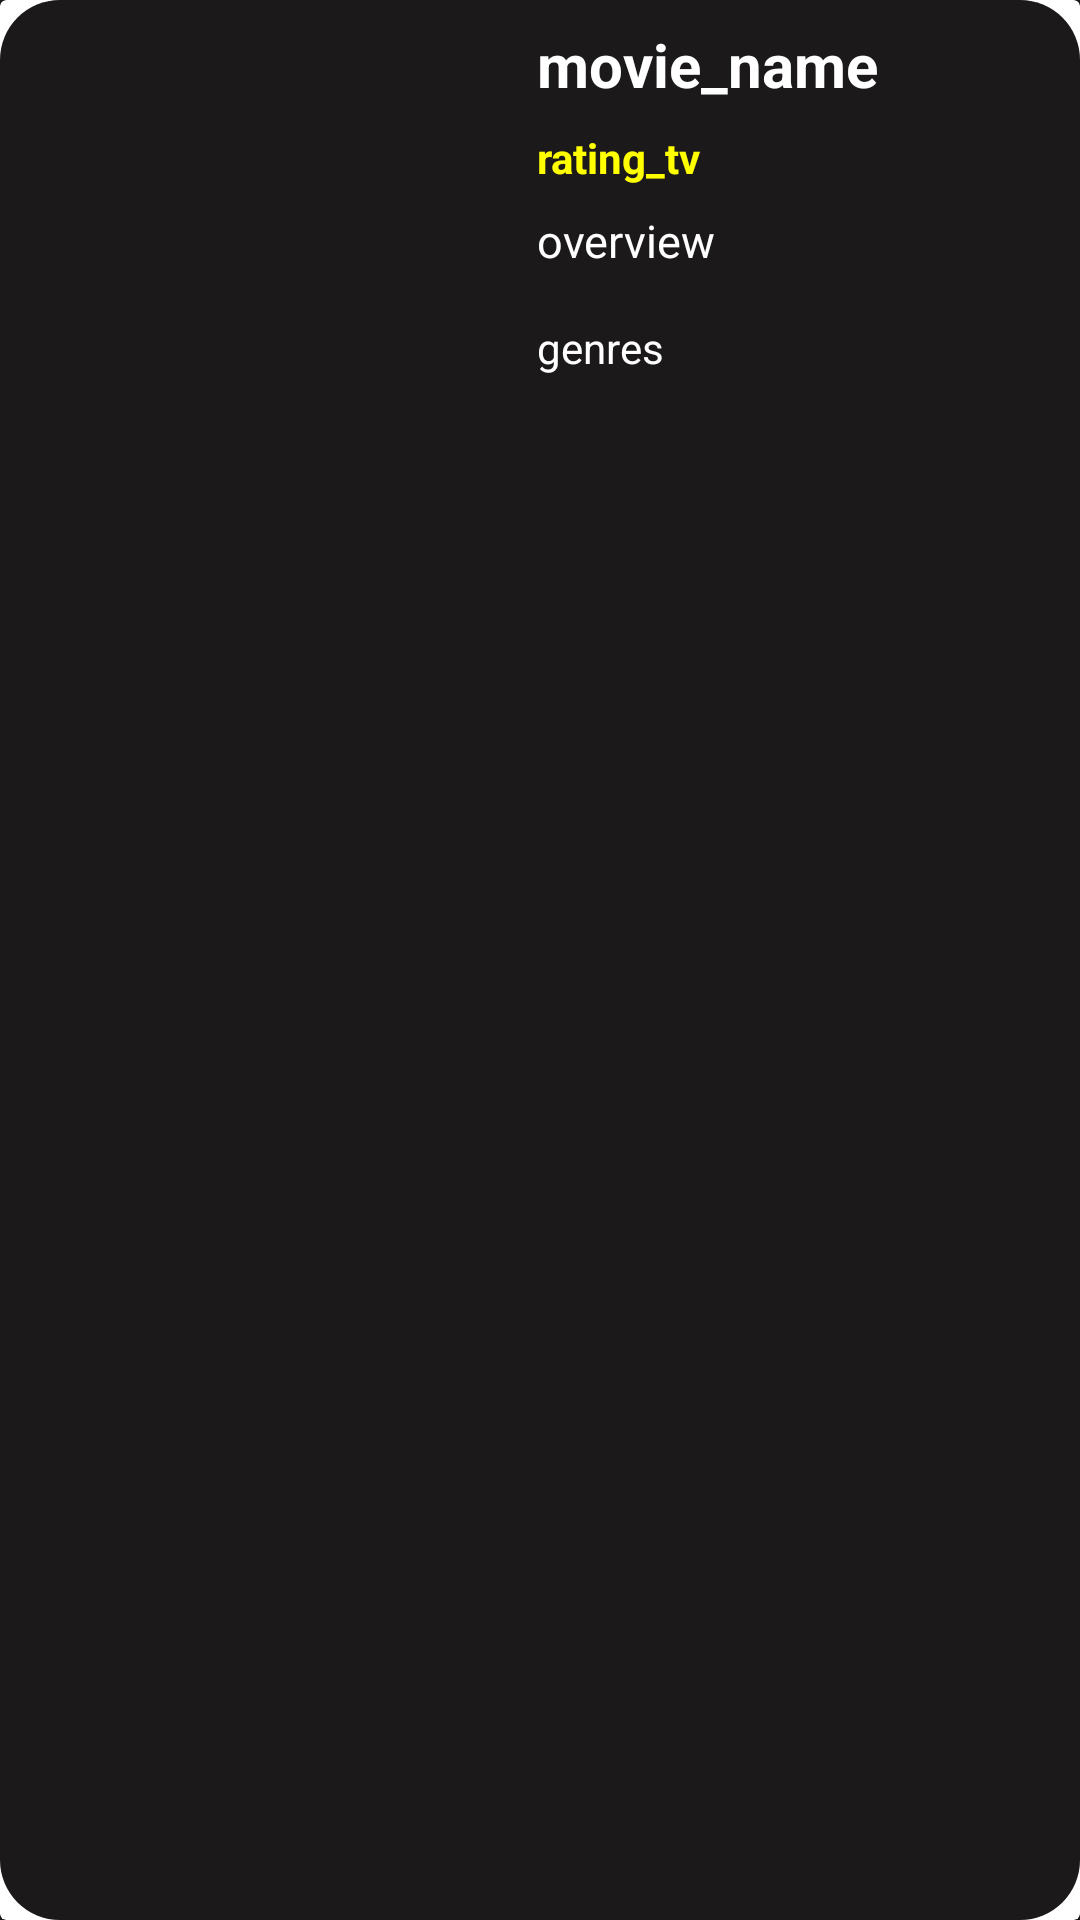

The Android layout XML behind this screen, and the referenced resources:
<!-- AndroidManifest.xml: application theme Theme.MovieRec -->
<!-- res/layout/item.xml -->
<?xml version="1.0" encoding="utf-8"?>
<androidx.constraintlayout.widget.ConstraintLayout xmlns:android="http://schemas.android.com/apk/res/android"
    xmlns:tools="http://schemas.android.com/tools"
    android:layout_width="match_parent"
    xmlns:app="http://schemas.android.com/apk/res-auto"
    android:layout_margin="6dp"
    android:id="@+id/main_layout"
    android:layout_height="wrap_content"
    android:background="#1B1919">

    <androidx.cardview.widget.CardView
        android:layout_width="match_parent"
        android:layout_height="match_parent"
        app:layout_constraintEnd_toEndOf="parent"

        app:layout_constraintHorizontal_bias="0.5"
        app:layout_constraintStart_toStartOf="parent"
        app:layout_constraintTop_toTopOf="parent">

        <androidx.constraintlayout.widget.ConstraintLayout
            android:layout_width="match_parent"
            android:layout_height="match_parent"
            android:background="@drawable/item_background">

            <ImageView
                android:id="@+id/imageview"
                android:layout_width="163dp"
                android:layout_height="148dp"
                android:scaleType="centerCrop"
                app:layout_constraintStart_toStartOf="parent"
                app:layout_constraintTop_toTopOf="parent" />

            <TextView
                android:id="@+id/title_tv"
                android:layout_width="180dp"
                android:layout_height="wrap_content"
                android:layout_marginStart="16dp"
                android:layout_marginTop="8dp"
                android:text="movie_name"
                android:textColor="@color/white"
                android:textSize="20sp"
                android:textStyle="bold"
                app:layout_constraintStart_toEndOf="@+id/imageview"
                app:layout_constraintTop_toTopOf="parent" />

            <TextView
                android:id="@+id/rating"
                android:layout_width="180dp"
                android:layout_height="wrap_content"
                android:layout_marginStart="16dp"
                android:layout_marginTop="8dp"
                android:text="rating_tv"
                android:textColor="#FFFF00"
                android:textSize="14sp"
                android:textStyle="bold"
                app:layout_constraintEnd_toEndOf="parent"
                app:layout_constraintHorizontal_bias="0.0"
                app:layout_constraintStart_toEndOf="@+id/imageview"
                app:layout_constraintTop_toBottomOf="@+id/title_tv" />

            <TextView
                android:id="@+id/overview_tv"
                android:layout_width="200dp"
                android:layout_height="wrap_content"
                android:layout_marginStart="16dp"
                android:layout_marginTop="8dp"
                android:inputType="textMultiLine"
                android:maxLines="3"
                android:text="overview"
                android:textColor="@color/white"
                android:textSize="15sp"
                app:layout_constraintStart_toEndOf="@+id/imageview"
                app:layout_constraintTop_toBottomOf="@+id/rating" />

            <TextView
                android:id="@+id/Genres"
                android:layout_width="77dp"
                android:layout_height="26dp"
                android:text="genres"
                android:textColor="@color/white"
                app:layout_constraintBottom_toBottomOf="@+id/imageview"
                app:layout_constraintStart_toStartOf="@+id/overview_tv"
                app:layout_constraintTop_toBottomOf="@+id/overview_tv" />
        </androidx.constraintlayout.widget.ConstraintLayout>

    </androidx.cardview.widget.CardView>

</androidx.constraintlayout.widget.ConstraintLayout>
<!-- resources referenced by this layout -->
<resources>
  <!-- drawable item_background (drawable) -->
  <?xml version="1.0" encoding="utf-8"?>
  <shape xmlns:android="http://schemas.android.com/apk/res/android">
  
      <solid android:color="#1B1919"/>
      <corners android:radius="20dp"/>
  
  </shape>
  <style name="Theme.MovieRec" parent="Theme.MaterialComponents.DayNight.NoActionBar">
          
          <item name="colorPrimary">#B30000</item>
          <item name="colorPrimaryVariant">#000004</item>
          <item name="colorOnPrimary">@color/white</item>
          
          <item name="colorSecondary">@color/teal_200</item>
          <item name="colorSecondaryVariant">@color/teal_700</item>
          <item name="colorOnSecondary">@color/purple_700</item>
          
          <item name="android:statusBarColor" tools:targetApi="l">?attr/colorPrimaryVariant</item>
          
      </style>
  <!-- not gathered from this repository: default colours our renderer supplied (Android Studio template values) -->
  <color name="purple_700">#FF3700B3</color>
  <color name="teal_200">#FF03DAC5</color>
  <color name="teal_700">#FF018786</color>
  <color name="white">#FFFFFFFF</color>
</resources>
